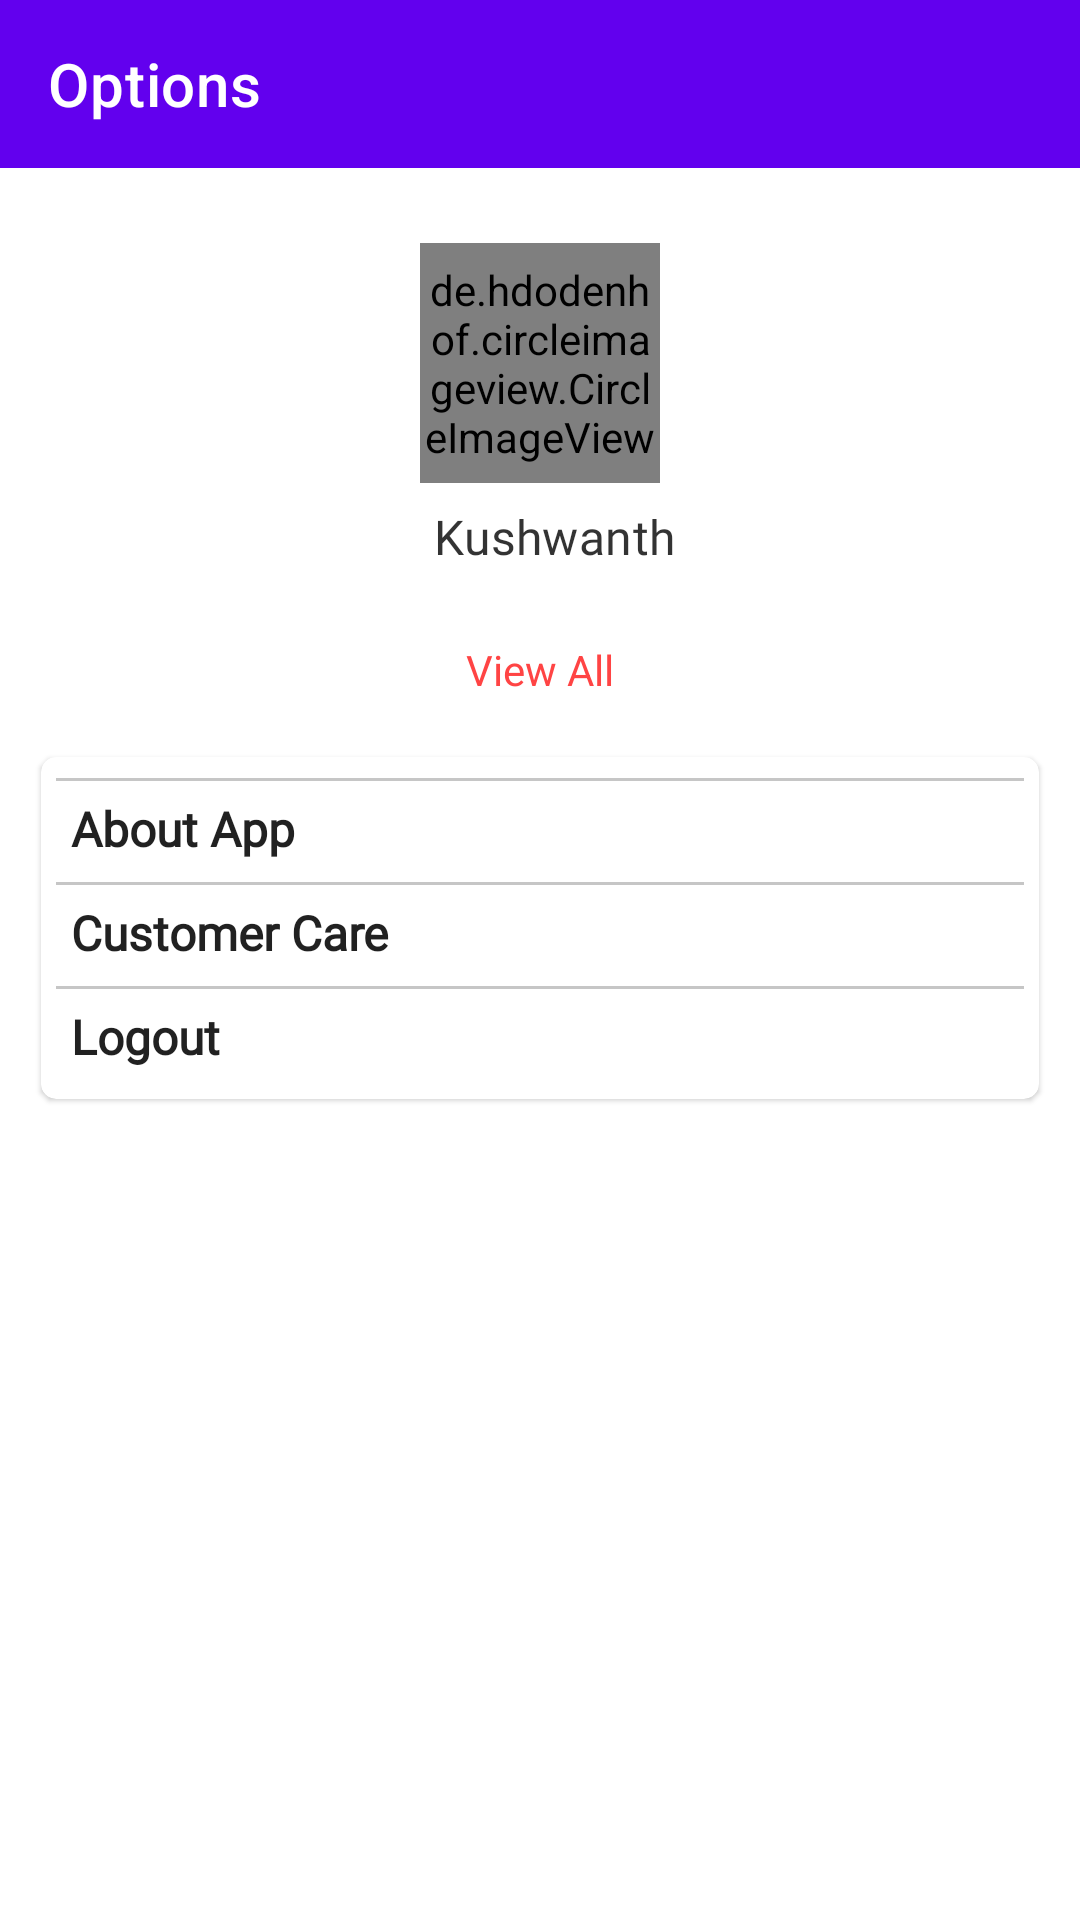

This screen was rendered from an Android layout file. Write that file and the resources it references.
<!-- AndroidManifest.xml: application theme Theme.F2C -->
<!-- res/layout/activity_options.xml -->
<?xml version="1.0" encoding="utf-8"?>
<RelativeLayout xmlns:android="http://schemas.android.com/apk/res/android"
    xmlns:app="http://schemas.android.com/apk/res-auto"
    xmlns:tools="http://schemas.android.com/tools"
    android:layout_width="match_parent"
    android:layout_height="match_parent"
    tools:context="OptionsActivity">

    <androidx.appcompat.widget.Toolbar
        android:layout_width="match_parent"
        android:layout_height="wrap_content"
        android:background="@color/purple_500"
        app:title="Options"
        android:theme="@style/ThemeOverlay.AppCompat.Dark.ActionBar"
        android:id="@+id/toolbar"
        />

    <LinearLayout
        android:layout_width="match_parent"
        android:layout_height="match_parent"
        android:layout_below="@id/toolbar"
        android:orientation="vertical"
        >

        <de.hdodenhof.circleimageview.CircleImageView
            android:layout_width="80dp"
            android:layout_height="80dp"
            android:layout_gravity="center"
            android:src="@drawable/placeholder"
            android:layout_marginTop="25dp"
            app:civ_border_width="1dp"
            app:civ_border_color="@color/purple_500"
            android:id="@+id/profileImage"
            />

        <TextView
            android:layout_width="wrap_content"
            android:layout_height="wrap_content"
            android:text="Kushwanth"
            android:fontFamily="@font/regular"
            android:textColor="#CC000000"
            android:id="@+id/username"
            android:layout_gravity="center"
            android:layout_marginTop="7dp"
            android:textSize="16sp"
            android:textAppearance="@style/TextAppearance.Material3.TitleMedium"
            android:layout_marginStart="5dp"/>

        <TextView
            android:layout_width="wrap_content"
            android:layout_height="wrap_content"
            tools:text="6303574706"
            android:layout_marginStart="5dp"
            android:fontFamily="@font/regular"
            android:textColor="#CC000000"
            android:layout_gravity="center"
            android:textAppearance="@style/TextAppearance.Material3.TitleSmall"
            android:id="@+id/email"
            />


        <TextView
            android:layout_width="wrap_content"
            android:layout_height="wrap_content"
            android:text="View All"
            android:textColor="@android:color/holo_red_light"
            android:layout_gravity="center"
            android:layout_marginTop="5dp"
            android:id="@+id/btnViewAll"
            />

        <androidx.cardview.widget.CardView
            android:layout_width="match_parent"
            android:layout_height="wrap_content"
            app:cardCornerRadius="5dp"
            app:cardElevation="1dp"
            app:cardUseCompatPadding="true"
            android:layout_marginTop="15dp"
            android:layout_marginStart="10dp"
            android:layout_marginEnd="10dp"
            app:cardBackgroundColor="@color/white"
            >

            <LinearLayout
                android:layout_width="match_parent"
                android:layout_height="wrap_content"
                android:orientation="vertical"
                android:padding="5dp"
                >


                <View
                    android:layout_width="match_parent"
                    android:layout_height="1dp"
                    android:background="#c6c6c6"
                    android:layout_marginTop="2dp"
                    />

                <TextView
                    android:layout_width="match_parent"
                    android:layout_height="wrap_content"
                    android:text="About App"
                    android:textSize="16sp"
                    android:textAppearance="@style/TextAppearance.Material3.TitleLarge"                    android:fontFamily="@font/regular"
                    android:textStyle="bold"
                    android:padding="5dp"
                    android:background="?selectableItemBackground"

                    android:id="@+id/txtAboutMyApp"
                    />

                <View
                    android:layout_width="match_parent"
                    android:layout_height="1dp"
                    android:background="#c6c6c6"
                    android:layout_marginTop="2dp"
                    />


                <TextView
                    android:layout_width="match_parent"
                    android:layout_height="wrap_content"
                    android:text="Customer Care"
                    android:textSize="16sp"
                    android:textAppearance="@style/TextAppearance.Material3.TitleLarge"                    android:fontFamily="@font/regular"
                    android:textStyle="bold"
                    android:padding="5dp"
                    android:background="?selectableItemBackground"

                    android:id="@+id/txtCustomer"
                    />

                <View
                    android:layout_width="match_parent"
                    android:layout_height="1dp"
                    android:background="#c6c6c6"
                    android:layout_marginTop="2dp"
                    />


                <TextView
                    android:layout_width="match_parent"
                    android:layout_height="wrap_content"
                    android:text="Logout"
                    android:textSize="16sp"
                    android:textAppearance="@style/TextAppearance.Material3.TitleLarge"                    android:fontFamily="@font/regular"
                    android:textStyle="bold"
                    android:padding="5dp"
                    android:id="@+id/txtLogout"
                    android:background="?selectableItemBackground"
                    />




            </LinearLayout>









        </androidx.cardview.widget.CardView>












    </LinearLayout>

</RelativeLayout>
<!-- resources referenced by this layout -->
<resources>
  <color name="purple_500">#FF6200EE</color>
  <color name="white">#FFFFFFFF</color>
  <style name="Theme.F2C" parent="Theme.MaterialComponents.DayNight.NoActionBar">
          
          <item name="colorPrimary">@color/purple_500</item>
          <item name="colorPrimaryVariant">@color/purple_700</item>
          <item name="colorOnPrimary">@color/white</item>
          
          <item name="colorSecondary">@color/teal_200</item>
          <item name="colorSecondaryVariant">@color/teal_700</item>
          <item name="colorOnSecondary">@color/black</item>
          
          <item name="android:statusBarColor" tools:targetApi="l">?attr/colorPrimaryVariant</item>
          
      </style>
  <color name="purple_700">#FF3700B3</color>
  <color name="teal_200">#FF03DAC5</color>
  <color name="teal_700">#FF018786</color>
  <color name="black">#FF000000</color>
</resources>
